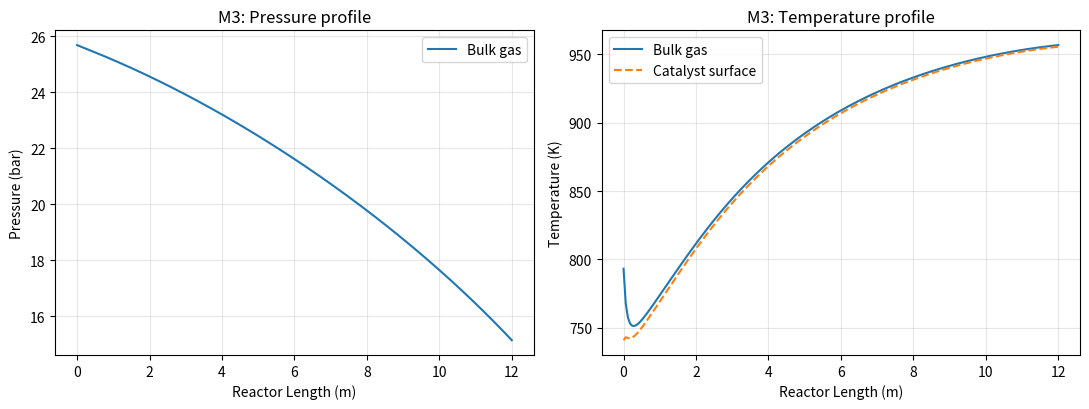
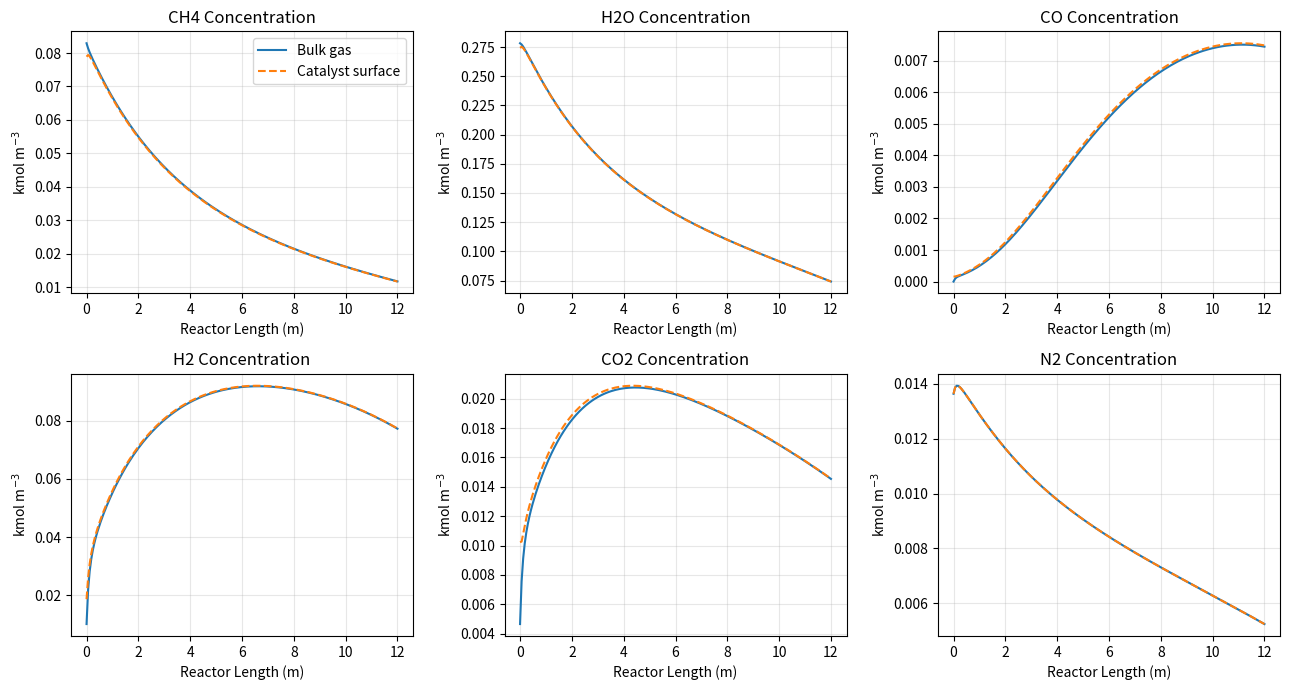
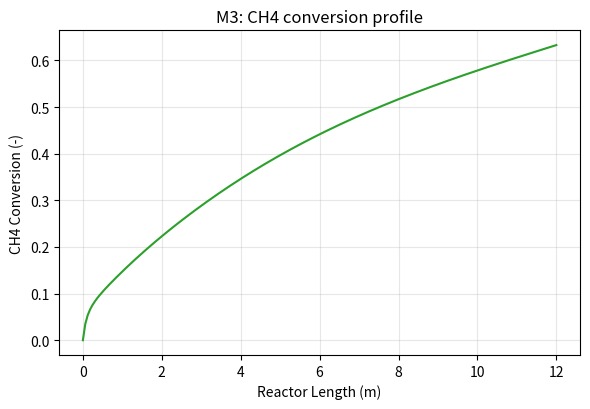

Recreate these plots in Python, in order.
"""
================================================================================
 M3 MODEL: 1D Heterogeneous SMR Packed-Bed Reactor with Interfacial Gradients
 (Cui et al., Chem. Eng. J. 496 (2024) 153581 -- "Rigorous development and
 comparison of multi-dimensional reactor models encompassing the catalyst
 domains for steam methane reforming")
================================================================================

WHAT M3 IS (per the paper, Section 4.2.1, Table 1, Fig. 2)
------------------------------------------------------------------------------
M3 is a 1D heterogeneous model that resolves separate bulk-gas and
catalyst-surface states (Cs, Ts) linked by interfacial mass/heat transfer
coefficients, but -- unlike M4 -- it does NOT resolve gradients *inside* the
catalyst pellet (no intraparticle domain). It also has NO axial dispersion
(the paper's M2 result showed axial mass/heat dispersion is <1% of the
convection/reaction terms and can be dropped -- explicitly stated in Section
4.2.1: "it has been established that dispersion and conduction terms in the
axial direction are significantly smaller in magnitude ... Consequently, M3
excludes these lesser terms").

GOVERNING EQUATIONS USED (all citations refer to the equation numbers in the
paper):
    Reactor (bulk gas) domain:
        Eq. (20)  Species balance:  eps_b dCi/dt + d(Ci*Uz)/dz = av*ki,gp*(Ci,s-Ci)
        Eq. (21)  Energy balance:   eps_b*rho_g*Cp,g dT/dt + rho_g*Cp,g*Uz*dT/dz
                                     = 4U/dt*(Tw-T) + av*hgp*(Ts-T)
    Catalyst (surface) domain -- lumped, 0-D per axial position:
        Eq. (22)  Species balance:  eps_p dCi,s/dt = (1-eps_p)*rho_p*sum(eta_j*Rj,s*nu_ij)
                                     - av*ki,gp*(Ci,s-Ci)
        Eq. (23)  Energy balance:   [...] dTs/dt = (1-eps_p)*rho_p*sum(eta_j*Rj,s*(-dHrxn,j))
                                     - av*hgp*(Ts-T)
    Initial/boundary conditions: Eqs. (24)-(27).
    Ideal-gas relations, molar flow, cross-section, inlet velocity:
        Eqs. (4)-(8), (10)-(11)  [same as M1; M3 reuses these building blocks]
    Momentum (Ergun) balance:
        Eqs. (13)-(14)
    Bed voidage:
        Eq. (3)
    Reaction kinetics (Xu & Froment LHHW mechanism), Appendix A:
        Eqs. (A.1)-(A.8), Table A.1
    Transport properties, Appendix B:
        Mass-transfer coefficient  ki,gp:  Eqs. (B.1)-(B.6)
        Heat-transfer coefficient  hgp:    Eqs. (B.7)-(B.10)
        Molecular diffusivity Di,m:        Eqs. (B.18)-(B.22), Table B.1
        Overall wall heat-transfer coeff U(z): Eq. (B.31)
    Mixture physical properties, Appendix C:
        Viscosity:            Eqs. (C.1)-(C.3), Table C.2
        Thermal conductivity: Eqs. (C.4)-(C.8), Tables C.3, C.4
        Heat capacity:        Eqs. (C.9)-(C.10), Table C.5
    Base process data: Table 2.
    Catalyst porosity eps_p = 0.519 (value stated in Appendix B.3 text).
    a_v (external catalyst area per unit bed volume) = 6*(1-eps_b)/d_p. This
        specific formula is the standard sphere packing relation (not printed
        as a numbered equation in the paper's visible text, but it is the
        textbook relation the paper's own Fogler/Froment references use, e.g.
        ref. [53] H.S. Fogler, Elements of Chemical Reaction Engineering).

================================================================================
KEY DESIGN CHOICE / OPTIMIZATION (read this before the code)
================================================================================
The paper solved M3 as a dynamic (transient) PDE in Aspen Custom Modeler,
marching the system forward in time on a 100-point axial finite-difference
grid until it relaxed to steady state ("pseudo-transient continuation"),
because the PDE system was numerically unsolvable directly at steady state
in that tool. That is a legitimate but expensive way to reach a steady state
(the paper reports minutes of run time even for the *simplest* models).

M3 has no d^2/dz^2 terms (no axial dispersion/conduction -- that is exactly
what M3 removes relative to M2). This means the STEADY-STATE bulk-gas
equations (20)-(21) are a system of *first-order* ODEs in z only, i.e. a
genuine initial value problem: everything needed at the inlet (T0, P0, Fi,0)
is known, and nothing at the outlet is needed to start integrating.

Consequently we can skip time-marching entirely:
    1. Drop d/dt in Eqs. (20)-(23) (steady state).
    2. Eqs. (20)-(21) for the bulk gas become 8 coupled first-order ODEs
       in z (6 species molar flows Fi, T, P) -- solved directly with
       `solve_ivp` in a single forward integration from z=0 to z=L. No time
       loop, no grid Jacobian, no relaxation.
    3. Eqs. (22)-(23) for the catalyst surface have NO derivative in z at
       all -- at steady state they collapse to a *local, algebraic*
       nonlinear system (6 species + 1 energy = 7 equations) relating
       Ci,s(z) and Ts(z) to the local bulk gas state at that same z. This is
       solved with a small Newton solve (`scipy.optimize.fsolve`) *inside*
       the ODE right-hand-side function, using the previous axial point's
       surface solution as the warm-start initial guess (a "quasi-steady
       particle" closure). Because bulk-vs-surface gradients are small
       (as the paper itself finds in Fig. 6/7), this 7x7 solve typically
       converges in a handful of iterations.

Net effect: what took Aspen Custom Modeler minutes of dynamic finite-difference
relaxation on a 100-node grid is replaced by ONE adaptive-step ODE integration
(typically < 1 second) with a cheap nested algebraic solve. This is the
"reduce model runtime" optimization requested: we exploit the fact that M3
is *only* an ODE (not a PDE) in its correct steady-state form, and that the
catalyst equations are algebraic (not differential) once d/dt is dropped.

Other efficiency choices:
    - All 6 gas species are handled as numpy arrays, not per-species Python
      loops, for every property/transport correlation.
    - Physical properties (mixture viscosity, thermal conductivity,
      diffusivities) are recomputed only once per RHS call (not once per
      species-equation), and reused for all six ki,gp and both hgp/U(z).
    - `solve_ivp(method="LSODA")` is used: it auto-switches between explicit
      (non-stiff) and implicit (stiff, BDF-like) stepping, which matters
      near the reactor inlet where the paper's own M1 results show a sharp
      initial temperature/rate transient.
    - The surface-state Newton solve is warm-started from the previous axial
      point (stored in a small mutable cache object), which is what keeps
      the nested solve cheap: successive z steps are close together, so the
      previous surface solution is an excellent initial guess.
================================================================================
"""

import numpy as np
from scipy.integrate import solve_ivp
from scipy.optimize import fsolve
import matplotlib.pyplot as plt

# ==============================================================================
# 1. COMPONENT DATA (Appendix B, Appendix C)
# ==============================================================================
species = ['CH4', 'H2O', 'CO', 'H2', 'CO2', 'N2']
idx = {s: i for i, s in enumerate(species)}
n_sp = len(species)

# Table C.1 -- molecular weight [kg/kmol]
MW_dict = {'CH4': 16.0428, 'CO': 28.0104, 'CO2': 44.0098,
           'H2': 2.01588, 'H2O': 18.0153, 'N2': 28.0135}

# Table C.2 -- gas viscosity mu_i = A + B*T + C*T^2  [microPoise], T in K   (Eq. C.3)
visc_dict = {'CH4': (3.844, 4.0112e-1, -1.4303e-4),
             'CO':  (23.811, 5.3944e-1, -1.5411e-4),
             'CO2': (11.811, 4.9838e-1, -1.0851e-4),
             'H2':  (27.758, 2.1200e-1, -3.2800e-5),
             'H2O': (-36.826, 4.2900e-1, -1.6200e-5),
             'N2':  (42.606, 4.7500e-1, -9.8800e-5)}

# Table C.4 -- gas thermal conductivity lambda_i = A + B*T + C*T^2 [W/m/K]  (Eq. C.8)
lam_dict = {'CH4': (-0.00935, 1.4028e-4, 3.3180e-8),
            'CO':  (0.00158, 8.2511e-5, -1.9081e-8),
            'CO2': (-0.01200, 1.0208e-4, -2.2403e-8),
            'H2':  (0.03951, 4.5918e-4, -6.4933e-8),
            'H2O': (0.00053, 4.7093e-5, 4.9551e-8),
            'N2':  (0.00309, 7.5930e-5, -1.1014e-8)}

# Table C.5 -- molar heat capacity Cp_i = A+B*T+C*T^2+D*T^3+E*T^4  [J/mol/K] (Eq. C.10)
cp_dict = {'CH4': (34.942, -3.9957e-2, 1.9184e-4, -1.5303e-7, 3.9321e-11),
           'CO':  (29.556, -6.5807e-3, 2.0130e-5, -1.2227e-8, 2.2617e-12),
           'CO2': (27.437, 4.2315e-2, -1.9555e-5, 3.9968e-9, -2.9872e-13),
           'H2':  (25.399, 2.0178e-2, -3.8549e-5, 3.1880e-8, -8.7585e-12),
           'H2O': (33.933, -8.4186e-3, 2.9906e-5, -1.7825e-8, 3.6934e-12),
           'N2':  (29.342, -3.5395e-3, 1.0076e-5, -4.3116e-9, 2.5935e-13)}

# Table B.1 -- Lennard-Jones length [Angstrom] and energy/k [K]
LJ_dict = {'CH4': (3.758, 148.6), 'CO': (3.690, 91.7), 'CO2': (3.941, 195.2),
           'H2': (2.827, 59.7), 'H2O': (2.641, 809.1), 'N2': (3.798, 71.4)}

# Table C.3 -- critical temperature [K] and pressure [bar]
crit_dict = {'CH4': (190.58, 46.04), 'CO': (132.92, 34.99), 'CO2': (304.19, 73.82),
             'H2': (33.18, 13.13), 'H2O': (647.13, 220.55), 'N2': (126.10, 33.94)}

MW_arr = np.array([MW_dict[s] for s in species])
visc_arr = np.array([visc_dict[s] for s in species])
lam_arr = np.array([lam_dict[s] for s in species])
cp_arr = np.array([cp_dict[s] for s in species])
sigma_arr = np.array([LJ_dict[s][0] for s in species])
epsk_arr = np.array([LJ_dict[s][1] for s in species])
Tc_arr = np.array([crit_dict[s][0] for s in species])
Pc_arr = np.array([crit_dict[s][1] for s in species])

# Stoichiometric matrix nu_ij (rows=species in `species` order, cols=reactions I,II,III)
# CH4+H2O<->CO+3H2 (I); CO+H2O<->CO2+H2 (II); CH4+2H2O<->CO2+4H2 (III)
nu = np.array([
    [-1,  0, -1],   # CH4
    [-1, -1, -2],   # H2O
    [ 1, -1,  0],   # CO
    [ 3,  1,  4],   # H2
    [ 0,  1,  1],   # CO2
    [ 0,  0,  0],   # N2
], dtype=float)

# Table A.1 -- kinetic parameters (Xu & Froment [11])
A_k1, A_k2, A_k3 = 4.225e15, 1.955e6, 1.020e15          # kmol bar^0.5(or -1) kg^-1 h^-1
E1, E2, E3 = 240.1e3, 67.13e3, 243.9e3                  # J/mol
A_K1, A_K2, A_K3 = 4.707e12, 1.142e-2, 5.375e10         # bar^2, -, bar^2
dH1_298, dH2_298, dH3_298 = 206.1, -41.15, 164.9        # kJ/mol  (Eq. A.6 reference values)
A_KCO, A_KH2, A_KCH4, A_KH2O = 8.23e-5, 6.12e-9, 6.65e-4, 1.77e5
dH_CO, dH_H2, dH_CH4, dH_H2O = -70.65e3, -82.90e3, -38.28e3, 88.68e3   # J/mol (Eq. A.8)

Rg = 8.314            # J/(mol.K)
Rbar = 0.0831446       # bar.m3/(kmol.K)   [ideal gas const in the units used for Ci=Pi/(R T)]

# Pre-compute combined polynomial coefficients for reaction enthalpy integration, Eq. (A.7)
combA = nu.T @ cp_arr[:, 0]
combB = nu.T @ cp_arr[:, 1]
combC = nu.T @ cp_arr[:, 2]
combD = nu.T @ cp_arr[:, 3]
combE = nu.T @ cp_arr[:, 4]
dH298 = np.array([dH1_298, dH2_298, dH3_298])
T_ref = 298.15


def rxn_enthalpy(T):
    """Eq. (A.7): dHrxn,j(T) = dHrxn,j(298K) + integral_298^T sum_i(nu_ij*Cp_i) dT.
    Returns array of 3 reaction enthalpies [kJ/mol]."""
    dT, dT2, dT3, dT4, dT5 = (T - T_ref, T**2 - T_ref**2, T**3 - T_ref**3,
                               T**4 - T_ref**4, T**5 - T_ref**5)
    integral = (combA * dT + combB / 2 * dT2 + combC / 3 * dT3
                + combD / 4 * dT4 + combE / 5 * dT5)   # J/mol
    return dH298 + integral / 1000.0                    # kJ/mol


def cp_molar(T):
    """Eq. (C.10): Cp_i(T) [J/mol/K], array over 6 species."""
    A, B, C, D, E = cp_arr.T
    return A + B * T + C * T**2 + D * T**3 + E * T**4


def mu_i_pure(T):
    """Eq. (C.3): pure-component viscosity [microPoise]."""
    A, B, C = visc_arr.T
    return A + B * T + C * T**2


def lambda_i_pure(T):
    """Eq. (C.8): pure-component thermal conductivity [W/m/K]."""
    A, B, C = lam_arr.T
    return A + B * T + C * T**2


def mixture_viscosity(T, y):
    """Eqs. (C.1)-(C.2): Wilke-type mixing rule for gas viscosity -> Pa.s."""
    mu_i = mu_i_pure(T) * 1e-7                       # microPoise -> Pa.s
    phi = np.sqrt(MW_arr[np.newaxis, :] / MW_arr[:, np.newaxis])   # phi_ij
    denom = phi @ y
    return np.sum(y * mu_i / denom)


def mixture_thermal_conductivity(T, y):
    """Eqs. (C.4)-(C.7): Mason-Saxena mixing rule for gas thermal conductivity -> W/m/K."""
    lam_i = lambda_i_pure(T)
    Tr = T / Tc_arr
    Gamma = 210.0 * (Tc_arr * MW_arr**3 / Pc_arr**4) ** (1.0 / 6.0)
    f = np.exp(0.0464 * Tr) - np.exp(-0.2412 * Tr)
    ratio = (Gamma[np.newaxis, :] * f[:, None]) / (Gamma[:, None] * f[np.newaxis, :])
    Mi_over_Mj = MW_arr[:, None] / MW_arr[np.newaxis, :]
    Aij = (1 + np.sqrt(ratio) * Mi_over_Mj**0.25) ** 2 / np.sqrt(8 * (1 + Mi_over_Mj))
    denom = Aij @ y
    return np.sum(y * lam_i / denom)


def diffusivity_mix(T, P, y):
    """Eqs. (B.18)-(B.22): Blanc's rule molecular diffusivity Di,m -> m^2/s.
    T [K], P [bar]."""
    sigma_ij = 0.5 * (sigma_arr[:, None] + sigma_arr[np.newaxis, :])
    Mij = 2.0 / (1.0 / MW_arr[:, None] + 1.0 / MW_arr[np.newaxis, :])
    Tstar = T / np.sqrt(epsk_arr[:, None] * epsk_arr[np.newaxis, :])
    OmegaD = (1.06036 / Tstar**0.15610
              + 0.19300 / np.exp(0.47635 * Tstar)
              + 1.03587 / np.exp(1.52996 * Tstar)
              + 1.76474 / np.exp(3.89411 * Tstar))
    Dij_cm2s = 0.00266 * T**1.5 / (P * np.sqrt(Mij) * sigma_ij**2 * OmegaD)
    Dij = Dij_cm2s * 1e-4                            # cm2/s -> m2/s
    Dim = np.empty(n_sp)
    for i in range(n_sp):
        s = 0.0
        for j in range(n_sp):
            if j != i:
                s += y[j] / Dij[i, j]
        Dim[i] = 1.0 / s
    return Dim


def kinetics(Ts, Ps):
    """Eqs. (A.1)-(A.8): Xu & Froment LHHW rates [kmol/(kg_cat.h)] at catalyst
    surface temperature Ts and surface partial pressures Ps (bar)."""
    PCH4, PH2O, PCO, PH2, PCO2 = (Ps[idx['CH4']], Ps[idx['H2O']], Ps[idx['CO']],
                                   Ps[idx['H2']], Ps[idx['CO2']])
    k1 = A_k1 * np.exp(-E1 / (Rg * Ts))
    k2 = A_k2 * np.exp(-E2 / (Rg * Ts))
    k3 = A_k3 * np.exp(-E3 / (Rg * Ts))
    K1 = A_K1 * np.exp(-dH1_298 * 1000 / (Rg * Ts))
    K2 = A_K2 * np.exp(-dH2_298 * 1000 / (Rg * Ts))
    K3 = A_K3 * np.exp(-dH3_298 * 1000 / (Rg * Ts))
    KCO = A_KCO * np.exp(-dH_CO / (Rg * Ts))
    KH2 = A_KH2 * np.exp(-dH_H2 / (Rg * Ts))
    KCH4 = A_KCH4 * np.exp(-dH_CH4 / (Rg * Ts))
    KH2O = A_KH2O * np.exp(-dH_H2O / (Rg * Ts))
    DEN = 1 + KCO * PCO + KH2 * PH2 + KCH4 * PCH4 + KH2O * PH2O / PH2
    R1 = (k1 / PH2**2.5) * (PCH4 * PH2O - PH2**3 * PCO / K1) / DEN**2
    R2 = (k2 / PH2) * (PCO * PH2O - PH2 * PCO2 / K2) / DEN**2
    R3 = (k3 / PH2**3.5) * (PCH4 * PH2O**2 - PH2**4 * PCO2 / K3) / DEN**2
    return np.array([R1, R2, R3])


# ==============================================================================
# 2. BASE PROCESS DATA (Table 2) AND DERIVED QUANTITIES
# ==============================================================================
L = 12.0          # reactor length [m]
d_t = 0.1         # tube inner diameter [m]
d_p = 0.01        # catalyst particle diameter [m]
rho_p = 2355.2    # catalyst particle density [kg/m3]
Cp_p = 950.0      # catalyst heat capacity [J/kg/K]
T0 = 793.15       # inlet temperature [K]
P0 = 25.69        # inlet pressure [bar]
Tw = 1000.0       # tube wall temperature [K], assumption (7) in the paper

# Inlet molar flows [kmol/h] -> convert to [kmol/s]
F0_dict = {'CH4': 5.17, 'CO': 0.0, 'CO2': 0.29, 'H2': 0.63, 'H2O': 17.35, 'N2': 0.85}
F_in = np.array([F0_dict[s] for s in species]) / 3600.0   # kmol/s

eps_p = 0.519      # catalyst particle porosity (Appendix B.3 text)

# Eq. (3): bed voidage
eps_b = 0.38 + 0.073 * (1 - (d_t / d_p - 2) ** 2 / (d_t / d_p) ** 2)

Omega = np.pi * d_t**2 / 4.0                 # Eq. (7): cross-sectional area [m2]
a_v = 6.0 * (1 - eps_b) / d_p                 # external catalyst area per bed volume [1/m]

# Eq. (8): inlet superficial velocity
Uz0 = np.sum(F_in) * Rbar * T0 / (Omega * P0)
Mavg0 = np.sum(F_in * MW_arr) / np.sum(F_in)
rho_g0 = P0 * Mavg0 / (Rbar * T0)
G0 = rho_g0 * Uz0                              # Eq. (10): constant mass flux rho_g*Uz = const


# ==============================================================================
# 3. SURFACE (CATALYST) ALGEBRAIC STATE -- Eqs. (22)-(23) AT STEADY STATE
#    (d/dt = 0 turns these into a local 7x7 nonlinear algebraic system)
# ==============================================================================
class SurfaceCache:
    """Warm-start cache: stores the last converged surface solution so the
    nested Newton solve at the next axial point starts from a near-exact
    initial guess. This is what keeps the nested algebraic solve cheap."""
    def __init__(self, C0, T0):
        self.x = np.append(C0, T0)


def surface_residual(x, Cb, Tb, kgp, hgp, eta):
    Cs = np.abs(x[:n_sp])
    Ts = max(x[n_sp], 300.0)
    Ps = np.maximum(Cs * Rbar * Ts, 1e-10)
    R = kinetics(Ts, Ps) * eta                                  # eta_j * Rj,s, Eqs.(22)-(23)
    gen = (1 - eps_p) * rho_p * (nu @ R) / 3600.0                # kmol/(m3.s)
    flux = a_v * kgp * (Cs - Cb)                                 # kmol/(m3.s)
    eqs_mass = gen - flux                                        # Eq. (22), steady state
    dHrxn = rxn_enthalpy(Ts)                                     # kJ/mol, Eq. (A.7)
    heat_gen = (1 - eps_p) * rho_p * np.sum(R * (-dHrxn * 1e6)) / 3600.0   # W/m3
    eq_energy = heat_gen - a_v * hgp * (Ts - Tb)                 # Eq. (23), steady state
    return np.concatenate([eqs_mass, [eq_energy]])


def solve_surface(Cb, Tb, kgp, hgp, eta, cache):
    sol = fsolve(surface_residual, cache.x, args=(Cb, Tb, kgp, hgp, eta),
                 xtol=1e-10, full_output=False)
    cache.x = sol
    return np.abs(sol[:n_sp]), sol[n_sp]


# ==============================================================================
# 4. ODE RIGHT-HAND SIDE -- Eqs. (20)-(21) at steady state (bulk gas ODEs),
#    Eq. (13)-(14) Ergun pressure drop.
# ==============================================================================
def make_rhs(eta):
    cache = SurfaceCache(F_in / (Uz0 * Omega), T0)   # initial guess = inlet bulk state

    def rhs(z, y):
        F = np.maximum(y[:n_sp], 1e-12)
        T = y[n_sp]
        P = max(y[n_sp + 1], 1e-3)

        Mavg = np.sum(F * MW_arr) / np.sum(F)
        rho_g = P * Mavg / (Rbar * T)             # Eq. (11)
        Uz = G0 / rho_g                            # Eq. (10) rearranged
        C = F / (Uz * Omega)                       # Eq. (6) rearranged -> bulk Ci
        y_frac = F / np.sum(F)

        mu_g = mixture_viscosity(T, y_frac)                     # Eqs. (C.1)-(C.2)
        lam_g = mixture_thermal_conductivity(T, y_frac)          # Eqs. (C.4)-(C.7)
        Cp_i_kmol = cp_molar(T) * 1000.0                        # J/mol/K -> J/kmol/K
        Cp_g_mass = np.sum(F * Cp_i_kmol) / np.sum(F * MW_arr)  # Eq. (C.9), mass basis

        Dim = diffusivity_mix(T, P, y_frac)                     # Eqs. (B.18)-(B.22)
        Re = d_p * Uz * rho_g / mu_g                            # Eq. (B.4)
        Pr = Cp_g_mass * mu_g / lam_g                           # Eq. (B.9)
        Sc = mu_g / (rho_g * Dim)                               # Eq. (B.3)

        kgp = (Uz / eps_b) * (0.765 / Re**0.82 + 0.365 / Re**0.386) * Sc**(-2.0 / 3.0)  # Eq.(B.6)
        hgp = (lam_g / d_p) * (2 + 1.1 * Pr**(1.0 / 3.0) * Re**0.6)                     # Eq.(B.10)
        Uwall = 0.4 * (lam_g / d_p) * (2.58 * Re**(1.0 / 3.0) * Pr**(1.0 / 3.0)
                                        + 0.094 * Re**0.8 * Pr**0.4)                    # Eq.(B.31)

        Cs, Ts = solve_surface(C, T, kgp, hgp, eta, cache)      # Eqs. (22)-(23), algebraic

        dF = Omega * a_v * kgp * (Cs - C)                       # Eq. (20), steady state
        dT = (Omega * (4 * Uwall / d_t * (Tw - T) + a_v * hgp * (Ts - T))
              / np.sum(F * Cp_i_kmol))                          # Eq. (21), steady state

        dPdz_Pa = -(G0 / (rho_g * d_p)) * ((1 - eps_b) / eps_b**3) * (
            150 * (1 - eps_b) * mu_g / d_p + 1.75 * G0)          # Eq. (13)-(14)
        dP = dPdz_Pa / 1e5                                       # Pa/m -> bar/m

        return np.concatenate([dF, [dT], [dP]])

    return rhs


# ==============================================================================
# 5. INTEGRATE (single IVP pass, z = 0 .. L) AND POST-PROCESS
# ==============================================================================
def run_M3(eta=1.0):
    """eta: scalar or length-3 array of catalyst effectiveness factors (eta_j),
    matching the paper's use of a constant eta in M3 (Fig. 6/7 use eta=1)."""
    eta = np.atleast_1d(eta).astype(float)
    if eta.size == 1:
        eta = np.full(3, eta[0])

    y0 = np.concatenate([F_in, [T0, P0]])
    rhs = make_rhs(eta)
    z_eval = np.linspace(0, L, 200)

    sol = solve_ivp(rhs, (0, L), y0, method='LSODA', t_eval=z_eval,
                     rtol=1e-7, atol=1e-10)
    return sol


def postprocess(sol, eta=1.0):
    eta = np.atleast_1d(eta).astype(float)
    if eta.size == 1:
        eta = np.full(3, eta[0])

    z = sol.t
    F = sol.y[:n_sp, :]
    T = sol.y[n_sp, :]
    P = sol.y[n_sp + 1, :]

    Cs_hist = np.zeros((n_sp, len(z)))
    Ts_hist = np.zeros(len(z))
    cache = SurfaceCache(F_in / (Uz0 * Omega), T0)
    for k in range(len(z)):
        Fk, Tk, Pk = F[:, k], T[k], P[k]
        Mavg = np.sum(Fk * MW_arr) / np.sum(Fk)
        rho_g = Pk * Mavg / (Rbar * Tk)
        Uz = G0 / rho_g
        Ck = Fk / (Uz * Omega)
        yk = Fk / np.sum(Fk)
        mu_g = mixture_viscosity(Tk, yk)
        lam_g = mixture_thermal_conductivity(Tk, yk)
        Cp_i_kmol = cp_molar(Tk) * 1000.0
        Cp_g_mass = np.sum(Fk * Cp_i_kmol) / np.sum(Fk * MW_arr)
        Dim = diffusivity_mix(Tk, Pk, yk)
        Re = d_p * Uz * rho_g / mu_g
        Pr = Cp_g_mass * mu_g / lam_g
        Sc = mu_g / (rho_g * Dim)
        kgp = (Uz / eps_b) * (0.765 / Re**0.82 + 0.365 / Re**0.386) * Sc**(-2.0 / 3.0)
        hgp = (lam_g / d_p) * (2 + 1.1 * Pr**(1.0 / 3.0) * Re**0.6)
        Cs, Ts = solve_surface(Ck, Tk, kgp, hgp, eta, cache)
        Cs_hist[:, k] = Cs
        Ts_hist[k] = Ts

    X_CH4 = 1 - F[idx['CH4'], :] / F_in[idx['CH4']]     # Eq. (88)
    return z, F, T, P, Cs_hist, Ts_hist, X_CH4


if __name__ == '__main__':
    eta = 1.0    # matches the paper's Fig. 6/7 case (eta=1) for M1-vs-M3 comparison
    sol = run_M3(eta=eta)
    z, F, T, P, Cs, Ts, X_CH4 = postprocess(sol, eta=eta)

    print(f"Bed voidage eps_b = {eps_b:.4f}")
    print(f"Inlet superficial velocity Uz0 = {Uz0:.4f} m/s")
    print(f"Outlet CH4 conversion X_CH4(L) = {X_CH4[-1]:.4f}")
    print(f"Outlet pressure = {P[-1]:.3f} bar,  Outlet bulk T = {T[-1]:.2f} K, "
          f"Outlet surface Ts = {Ts[-1]:.2f} K")

    # ---- Fig. 6 equivalent: pressure & temperature (bulk gas vs catalyst surface) ----
    fig, axes = plt.subplots(1, 2, figsize=(11, 4.2))
    axes[0].plot(z, P, label='Bulk gas', color='tab:blue')
    axes[0].set_xlabel('Reactor Length (m)'); axes[0].set_ylabel('Pressure (bar)')
    axes[0].set_title('M3: Pressure profile'); axes[0].legend(); axes[0].grid(alpha=.3)

    axes[1].plot(z, T, label='Bulk gas', color='tab:blue')
    axes[1].plot(z, Ts, '--', label='Catalyst surface', color='tab:orange')
    axes[1].set_xlabel('Reactor Length (m)'); axes[1].set_ylabel('Temperature (K)')
    axes[1].set_title('M3: Temperature profile'); axes[1].legend(); axes[1].grid(alpha=.3)
    fig.tight_layout()
    #fig.savefig('/home/claude/M3_pressure_temperature.png', dpi=150)

    # ---- Fig. 7 equivalent: bulk vs surface concentration for each species ----
    Uz = np.array([G0 / (P[k] * (np.sum(F[:, k] * MW_arr) / np.sum(F[:, k])) / (Rbar * T[k]))
                   for k in range(len(z))])
    C_bulk = F / (Uz[np.newaxis, :] * Omega)

    fig2, axes2 = plt.subplots(2, 3, figsize=(13, 7))
    for i, s in enumerate(species):
        ax = axes2.flat[i]
        ax.plot(z, C_bulk[i, :], label='Bulk gas', color='tab:blue')
        ax.plot(z, Cs[i, :], '--', label='Catalyst surface', color='tab:orange')
        ax.set_title(f'{s} Concentration'); ax.set_xlabel('Reactor Length (m)')
        ax.set_ylabel('kmol m$^{-3}$'); ax.grid(alpha=.3)
        if i == 0:
            ax.legend()
    fig2.tight_layout()
    #fig2.savefig('/home/claude/M3_concentration_gas_vs_solid.png', dpi=150)

    # ---- CH4 conversion along reactor length, Eq. (88) ----
    fig3, ax3 = plt.subplots(figsize=(6, 4.2))
    ax3.plot(z, X_CH4, color='tab:green')
    ax3.set_xlabel('Reactor Length (m)'); ax3.set_ylabel('CH4 Conversion (-)')
    ax3.set_title('M3: CH4 conversion profile'); ax3.grid(alpha=.3)
    fig3.tight_layout()
    #fig3.savefig('/home/claude/M3_CH4_conversion.png', dpi=150)

    plt.show()
